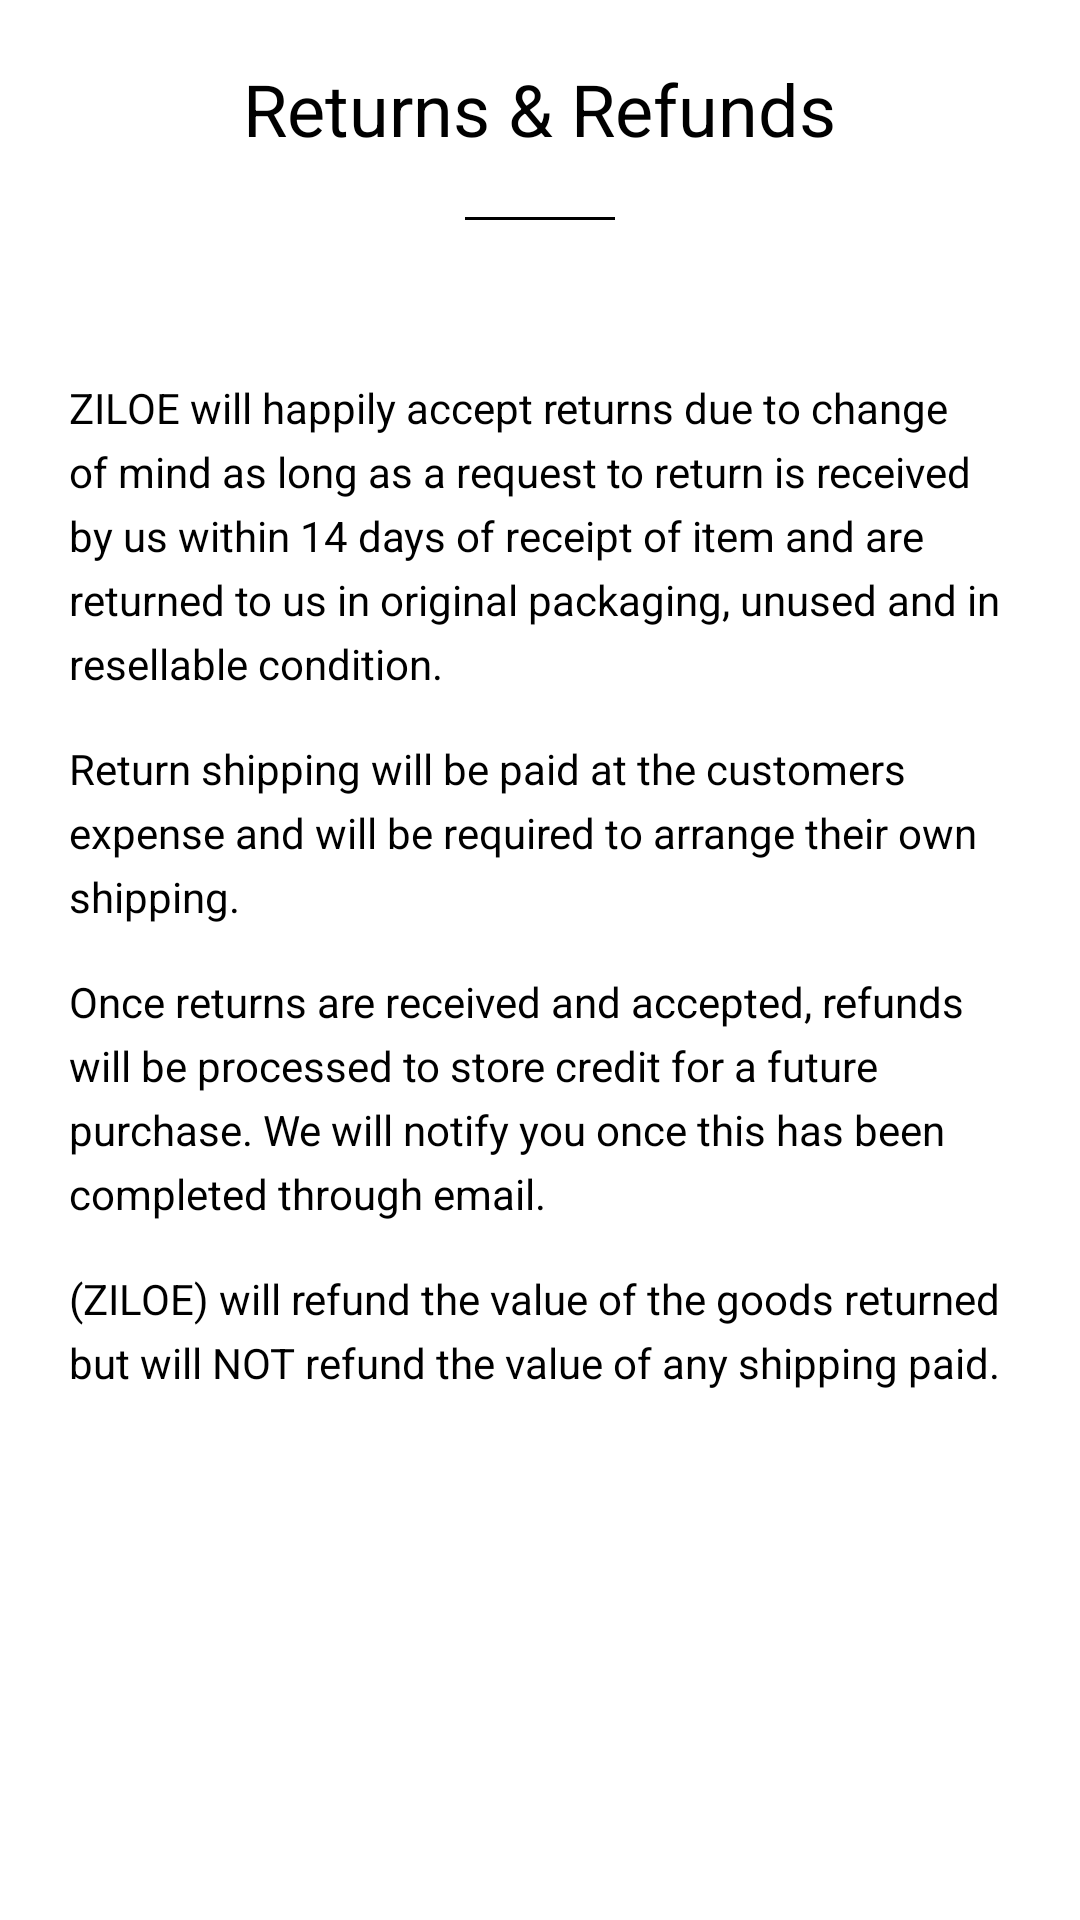

Here is an Android app screen rendered from its layout file. Give the layout XML and the strings, colors and styles it references.
<!-- AndroidManifest.xml: application theme Theme.Ziloe -->
<!-- res/layout/fragment_returns_refund_.xml -->
<?xml version="1.0" encoding="utf-8"?>
<FrameLayout xmlns:android="http://schemas.android.com/apk/res/android"
    xmlns:tools="http://schemas.android.com/tools"
    android:layout_width="match_parent"
    android:layout_height="match_parent"
    android:clickable="true"
    android:background="#ffffff"
    tools:context=".view.fragments.returnsAndrefund.ReturnsRefund_Fragment">

    <ScrollView
        android:layout_width="match_parent"
        android:layout_height="match_parent">

    <RelativeLayout
        android:layout_width="match_parent"
        android:layout_height="wrap_content"
        android:gravity="center">


    <TextView
        android:textColor="@color/black"
        android:id="@+id/about_title"
        android:layout_width="wrap_content"
        android:layout_height="wrap_content"
        android:layout_centerHorizontal="true"
        android:layout_marginTop="20dp"
        android:text="Returns &amp; Refunds"
        android:textSize="24sp" />

    <TextView
        android:id="@+id/line_mark"
        android:layout_width="50dp"
        android:layout_height="1dp"
        android:layout_below="@id/about_title"
        android:layout_centerHorizontal="true"
        android:layout_marginTop="20dp"
        android:background="#000000" />


        <TextView
            android:id="@+id/p1"
            android:layout_width="match_parent"
            android:layout_height="wrap_content"
            android:layout_below="@id/line_mark"
            android:textColor="@color/black"
            android:layout_marginLeft="15dp"
            android:layout_marginTop="45dp"
            android:layout_marginRight="15dp"
            android:lineSpacingExtra="5dp"
            android:padding="8dp"
            android:text="ZILOE will happily accept returns due to change of mind as long as a request to return is received by us within 14 days of receipt of item and are returned to us in original packaging, unused and in resellable condition."/>

        <TextView
            android:id="@+id/p2"
            android:layout_width="match_parent"
            android:layout_height="wrap_content"
            android:layout_below="@id/p1"
            android:textColor="@color/black"
            android:layout_marginLeft="15dp"
            android:layout_marginRight="15dp"
            android:lineSpacingExtra="5dp"
            android:padding="8dp"
            android:text="Return shipping will be paid at the customers expense and will be required to arrange their own shipping."/>

        <TextView
            android:id="@+id/p3"
            android:layout_width="match_parent"
            android:layout_height="wrap_content"
            android:layout_below="@id/p2"
            android:textColor="@color/black"
            android:layout_marginLeft="15dp"
            android:layout_marginRight="15dp"
            android:lineSpacingExtra="5dp"
            android:padding="8dp"
            android:text="Once returns are received and accepted, refunds will be processed to store credit for a future purchase. We will notify you once this has been completed through email."/>

        <TextView
            android:id="@+id/p4"
            android:layout_width="match_parent"
            android:layout_height="wrap_content"
            android:layout_below="@id/p3"
            android:textColor="@color/black"
            android:layout_marginLeft="15dp"
            android:layout_marginRight="15dp"
            android:lineSpacingExtra="5dp"
            android:padding="8dp"
            android:text="(ZILOE) will refund the value of the goods returned but will NOT refund the value of any shipping paid."/>
    </RelativeLayout>


    </ScrollView>

</FrameLayout>
<!-- resources referenced by this layout -->
<resources>
  <color name="black">#FF000000</color>
  <style name="Theme.Ziloe" parent="Theme.MaterialComponents.DayNight.NoActionBar">
          
          <item name="colorPrimary">@color/golden</item>
          <item name="colorPrimaryVariant">@color/purple_700</item>
          <item name="colorOnPrimary">@color/white</item>
          
          <item name="colorSecondary">@color/teal_200</item>
          <item name="colorSecondaryVariant">@color/teal_700</item>
          <item name="colorOnSecondary">@color/black</item>
          
          <item name="android:statusBarColor" tools:targetApi="l">?attr/colorPrimaryVariant</item>
          
      </style>
  <color name="golden">#a56600</color>
  <color name="purple_700">#FF3700B3</color>
  <color name="white">#FFFFFFFF</color>
  <color name="teal_200">#FF03DAC5</color>
  <color name="teal_700">#FF018786</color>
</resources>
